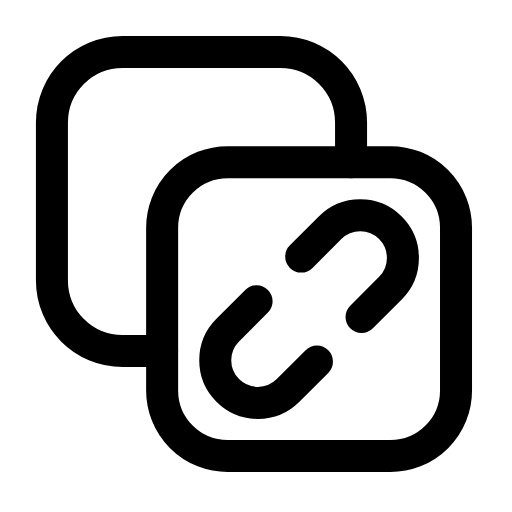
t = 0.00 s
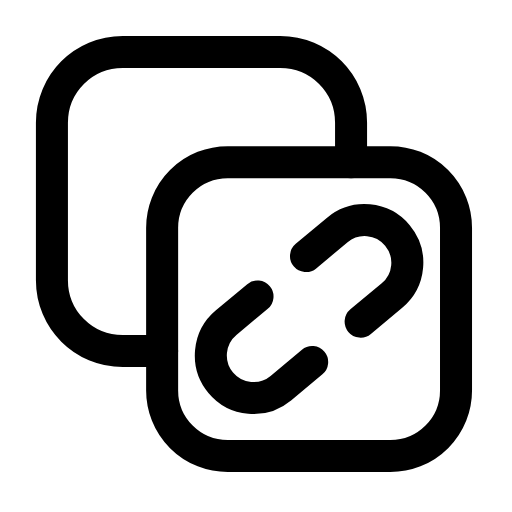
t = 0.24 s
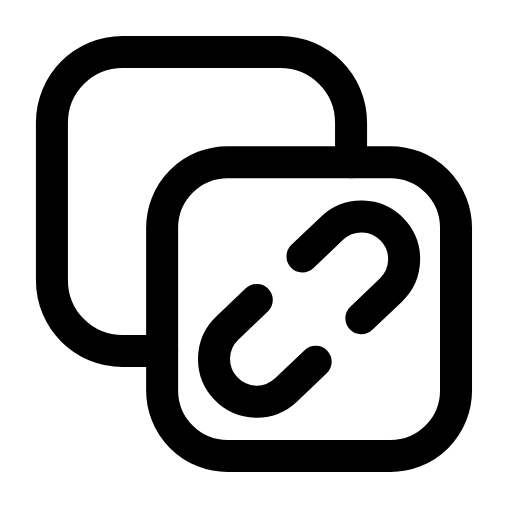
t = 0.44 s
t = 0.68 s: frame unchanged from t = 0.00 s, image omitted
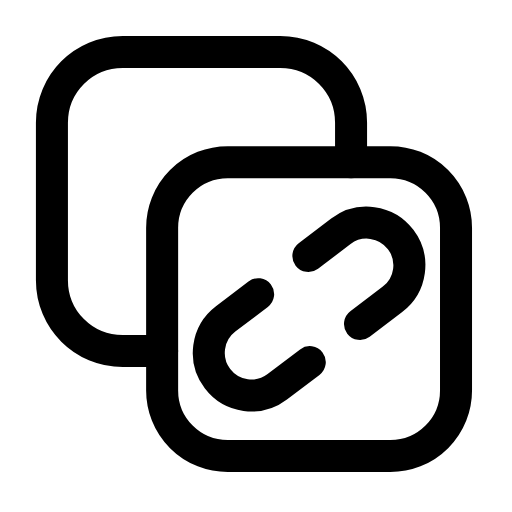
t = 0.92 s
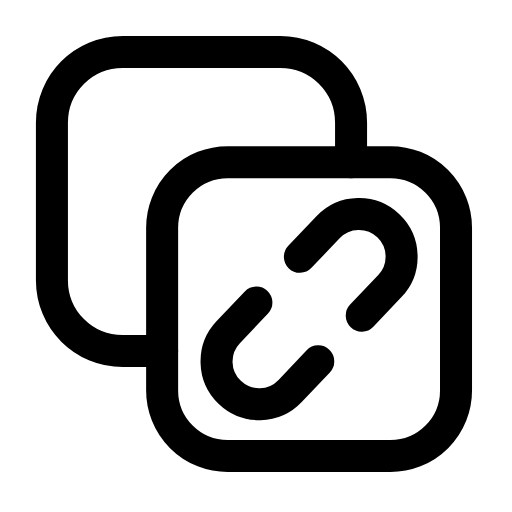
t = 1.17 s

The animated SVG that drew these frames (rendered in a browser with its animation timeline set to each time). Animation: 1 SMIL element (animateTransform=1); one cycle of 1.40 s, repeats indefinitely.

<svg xmlns="http://www.w3.org/2000/svg" width="24" height="24" viewBox="0 0 24 24" fill="none"><g transform="translate(-2.732 -2.732) scale(1.23)"><rect stroke="currentColor" stroke-width="1.22" stroke-linecap="round" stroke-linejoin="round" fill="none" x="8.4" y="8.4" width="11.2" height="11.2" rx="2.5"></rect><path stroke="currentColor" stroke-width="1.22" stroke-linecap="round" stroke-linejoin="round" fill="none" d="M8.4 15.6L6.9 15.6C5.4 15.6 4.2 14.4 4.2 12.9L4.2 6.9C4.2 5.4 5.4 4.2 6.9 4.2L12.9 4.2C14.4 4.2 15.6 5.4 15.6 6.9L15.6 8.4"></path><g><animateTransform attributeName="transform" type="rotate" values="0 14 14;-8 14 14;8 14 14;0 14 14;0 14 14;8 14 14;-8 14 14;0 14 14;0 14 14" keyTimes="0;0.135;0.27;0.45;0.6;0.72;0.81;0.9;1" dur="1.4s" repeatCount="indefinite" calcMode="spline" keySplines="0.16 1 0.3 1;0.16 1 0.3 1;0.16 1 0.3 1;0.16 1 0.3 1;0.16 1 0.3 1;0.16 1 0.3 1;0.16 1 0.3 1;0.16 1 0.3 1"/><path stroke="currentColor" stroke-width="1.22" stroke-linecap="round" stroke-linejoin="round" fill="none" d="M13.7 12L14.8 10.9A1.5 1.5 0 0 1 17.1 13.2L16 14.3"></path><path stroke="currentColor" stroke-width="1.22" stroke-linecap="round" stroke-linejoin="round" fill="none" d="M12 13.7L10.9 14.8A1.5 1.5 0 0 0 13.2 17.1L14.3 16"></path></g></g></svg>
